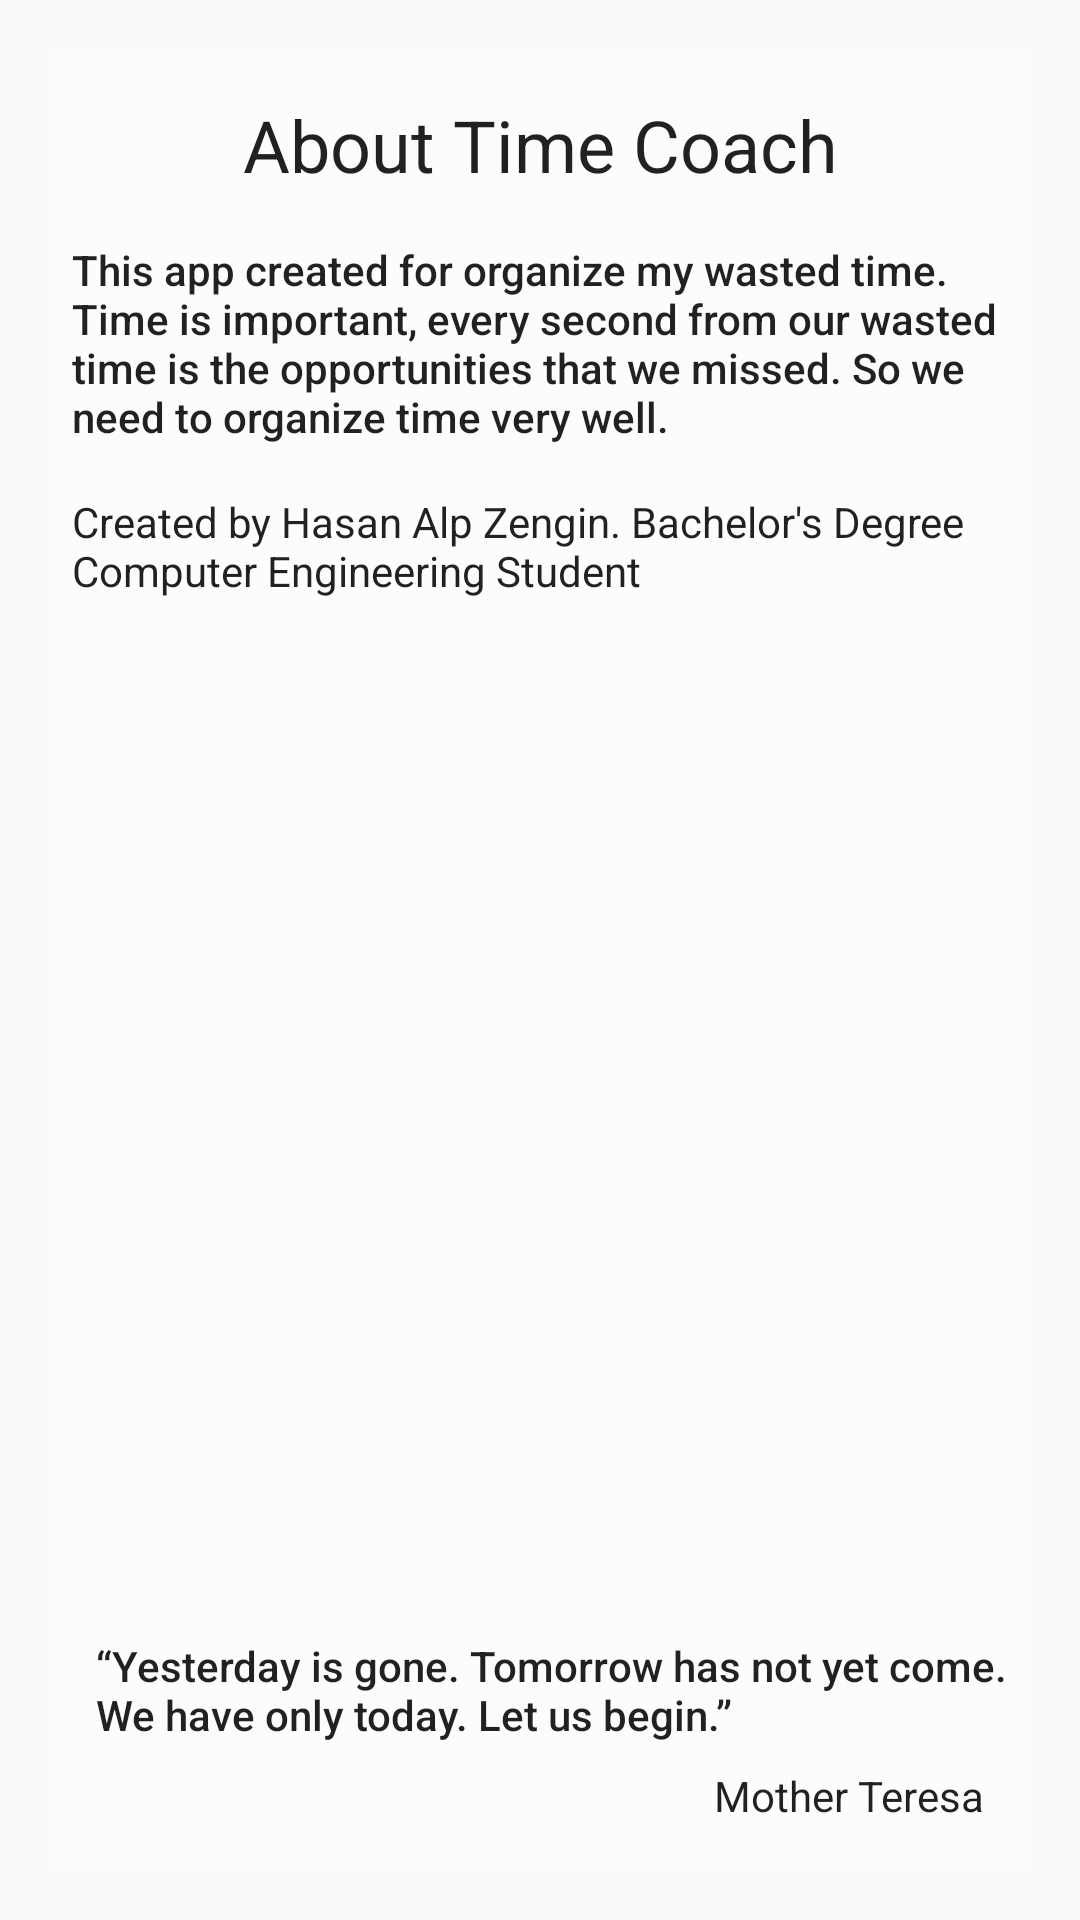

Produce the Android XML layout that renders to this screen, including the resource entries it uses.
<!-- AndroidManifest.xml: application theme AppTheme -->
<!-- res/layout/activity_about_app.xml -->
<?xml version="1.0" encoding="utf-8"?>
<android.support.constraint.ConstraintLayout xmlns:android="http://schemas.android.com/apk/res/android"
    xmlns:app="http://schemas.android.com/apk/res-auto"
    xmlns:tools="http://schemas.android.com/tools"
    android:layout_width="match_parent"
    android:layout_height="match_parent"
    tools:context="com.example.lifeorganizator.AboutApp">

    <ImageView
        android:id="@+id/imageView5"
        android:layout_width="0dp"
        android:layout_height="0dp"
        app:layout_constraintBottom_toBottomOf="parent"
        app:layout_constraintEnd_toEndOf="parent"
        app:layout_constraintStart_toStartOf="parent"
        app:layout_constraintTop_toTopOf="parent"
        android:scaleType="centerCrop"
        app:srcCompat="@drawable/time" />

    <android.support.constraint.ConstraintLayout
        android:layout_width="0dp"
        android:layout_height="0dp"
        android:layout_marginBottom="16dp"
        android:layout_marginEnd="16dp"
        android:layout_marginStart="16dp"
        android:layout_marginTop="16dp"
        android:background="@color/transparent"
        app:layout_constraintBottom_toBottomOf="parent"
        app:layout_constraintEnd_toEndOf="parent"
        app:layout_constraintStart_toStartOf="parent"
        app:layout_constraintTop_toTopOf="parent">

        <TextView
            android:id="@+id/aboutTitle"
            android:layout_width="wrap_content"
            android:layout_height="wrap_content"
            android:layout_marginEnd="8dp"
            android:layout_marginStart="8dp"
            android:layout_marginTop="16dp"
            android:text="@string/about_title"
            android:textAppearance="@style/TextAppearance.AppCompat.Headline"
            app:layout_constraintEnd_toEndOf="parent"
            app:layout_constraintStart_toStartOf="parent"
            app:layout_constraintTop_toTopOf="parent" />

        <TextView
            android:id="@+id/about_text"
            android:layout_width="0dp"
            android:layout_height="wrap_content"
            android:layout_marginEnd="8dp"
            android:layout_marginStart="8dp"
            android:layout_marginTop="16dp"
            android:text="@string/about_text"
            android:textAppearance="@style/TextAppearance.AppCompat.Body2"
            app:layout_constraintEnd_toEndOf="parent"
            app:layout_constraintStart_toStartOf="parent"
            app:layout_constraintTop_toBottomOf="@+id/aboutTitle" />

        <TextView
            android:id="@+id/creatorText"
            android:layout_width="0dp"
            android:layout_height="wrap_content"
            android:layout_marginEnd="8dp"
            android:layout_marginStart="8dp"
            android:layout_marginTop="16dp"
            android:text="@string/about_creator"
            android:textAppearance="@style/TextAppearance.AppCompat.Body1"
            app:layout_constraintEnd_toEndOf="parent"
            app:layout_constraintStart_toStartOf="parent"
            app:layout_constraintTop_toBottomOf="@+id/about_text" />

        <TextView
            android:id="@+id/quoteOwnerText"
            android:layout_width="wrap_content"
            android:layout_height="wrap_content"
            android:layout_marginBottom="16dp"
            android:layout_marginEnd="16dp"
            android:text="@string/about_quote_owner"
            android:textAppearance="@style/TextAppearance.AppCompat.Body1"
            app:layout_constraintBottom_toBottomOf="parent"
            app:layout_constraintEnd_toEndOf="parent" />

        <TextView
            android:id="@+id/quoteText"
            android:layout_width="0dp"
            android:layout_height="wrap_content"
            android:layout_marginBottom="8dp"
            android:layout_marginEnd="8dp"
            android:layout_marginStart="16dp"
            android:text="@string/about_quote"
            android:textAppearance="@style/TextAppearance.AppCompat.Body2"
            app:layout_constraintBottom_toTopOf="@+id/quoteOwnerText"
            app:layout_constraintEnd_toEndOf="parent"
            app:layout_constraintStart_toStartOf="parent" />
    </android.support.constraint.ConstraintLayout>
</android.support.constraint.ConstraintLayout>
<!-- resources referenced by this layout -->
<resources>
  <color name="transparent">#80FFFFFF</color>
  <string name="about_creator">Created by Hasan Alp Zengin. Bachelor\'s Degree Computer Engineering Student</string>
  <string name="about_quote">“Yesterday is gone. Tomorrow has not yet come. We have only today. Let us begin.”</string>
  <string name="about_quote_owner">Mother Teresa</string>
  <string name="about_text">This app created for organize my wasted time. Time is important, every second from our wasted time is the opportunities that we missed. So we need to organize time very well.</string>
  <string name="about_title">About Time Coach</string>
  <style name="AppTheme" parent="Theme.AppCompat.Light.DarkActionBar">
          
          <item name="colorPrimary">@color/colorPrimary</item>
          <item name="colorPrimaryDark">@color/colorPrimaryDark</item>
          <item name="colorAccent">@color/colorAccent</item>
      </style>
  <color name="colorPrimary">#4CAF50</color>
  <color name="colorPrimaryDark">#1B5E20</color>
  <color name="colorAccent">#00C853</color>
</resources>
